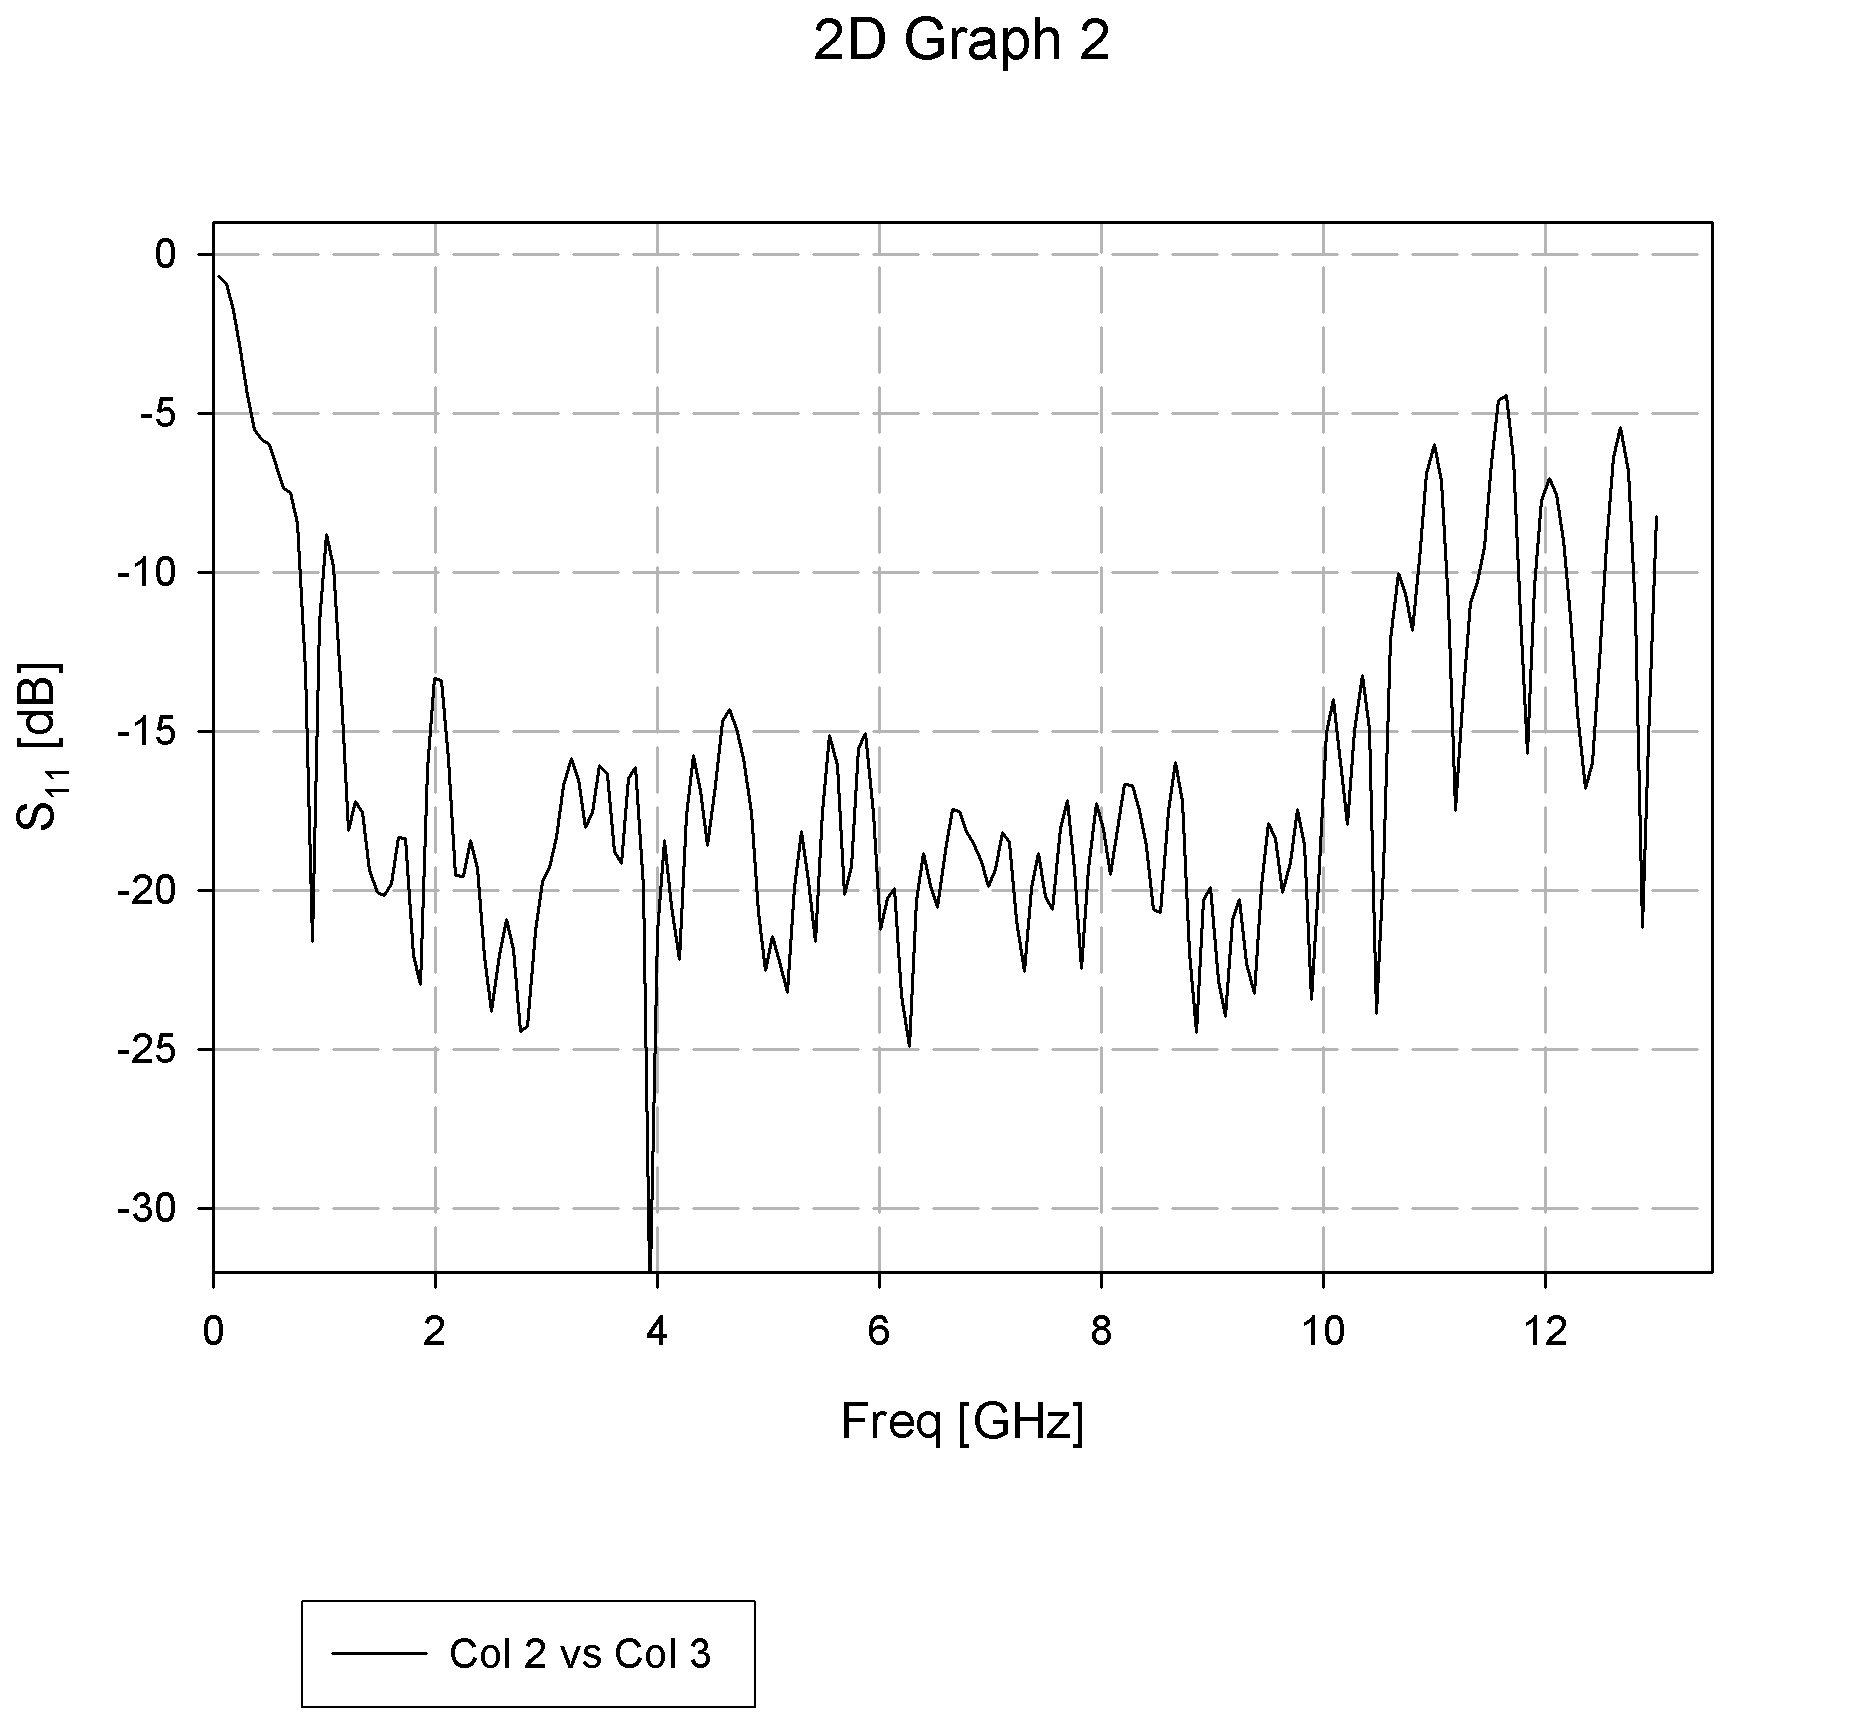

The file beside this chart, header and first rows:
NA, FW_VERSION, FW_DATE
HP8722ES, 07.66, Jul 25, 2000
DATE, TIME, 
21 Nov 2001, 14:21:04, 
CHAN, MEAS, FORMAT
1, S11, LOG_MAG
CHAN_START_FREQ, CHAN_STOP_FREQ, 
50000000, 13000000000, 
POINTS, POWER, IF_BW
201, -1E1, 3000
FREQUENCY, UNITS, 
Hz, dB, 
50000000, -.689, 
114750000, -.927, 
179500000, -1.773, 
244250000, -3.035, 
309000000, -4.448, 
373750000, -5.509, 
438500000, -5.837, 
503250000, -6.002, 
568000000, -6.666, 
632750000, -7.377, 
697500000, -7.493, 
762250000, -8.471, 
827000000, -13.09, 
891750000, -21.61, 
956500000, -11.58, 
1021250000, -8.831, 
1086000000, -9.807, 
1150750000, -13.87, 
1215500000, -18.12, 
1280250000, -17.21, 
1345000000, -17.54, 
1409750000, -19.38, 
1474500000, -20.06, 
1539250000, -20.15, 
1604000000, -19.79, 
1668750000, -18.35, 
1733500000, -18.38, 
1798250000, -22.05, 
1863000000, -22.97, 
1927750000, -16.2, 
1992500000, -13.35, 
2057250000, -13.41, 
2122000000, -15.89, 
2186750000, -19.54, 
2251500000, -19.57, 
2316250000, -18.43, 
2381000000, -19.32, 
2445750000, -22.08, 
2510500000, -23.8, 
2575250000, -22.07, 
2640000000, -20.93, 
2704750000, -21.85, 
2769500000, -24.45, 
2834250000, -24.29, 
2899000000, -21.29, 
2963750000, -19.72, 
3028500000, -19.29, 
3093250000, -18.34, 
3158000000, -16.7, 
... 152 more rows
